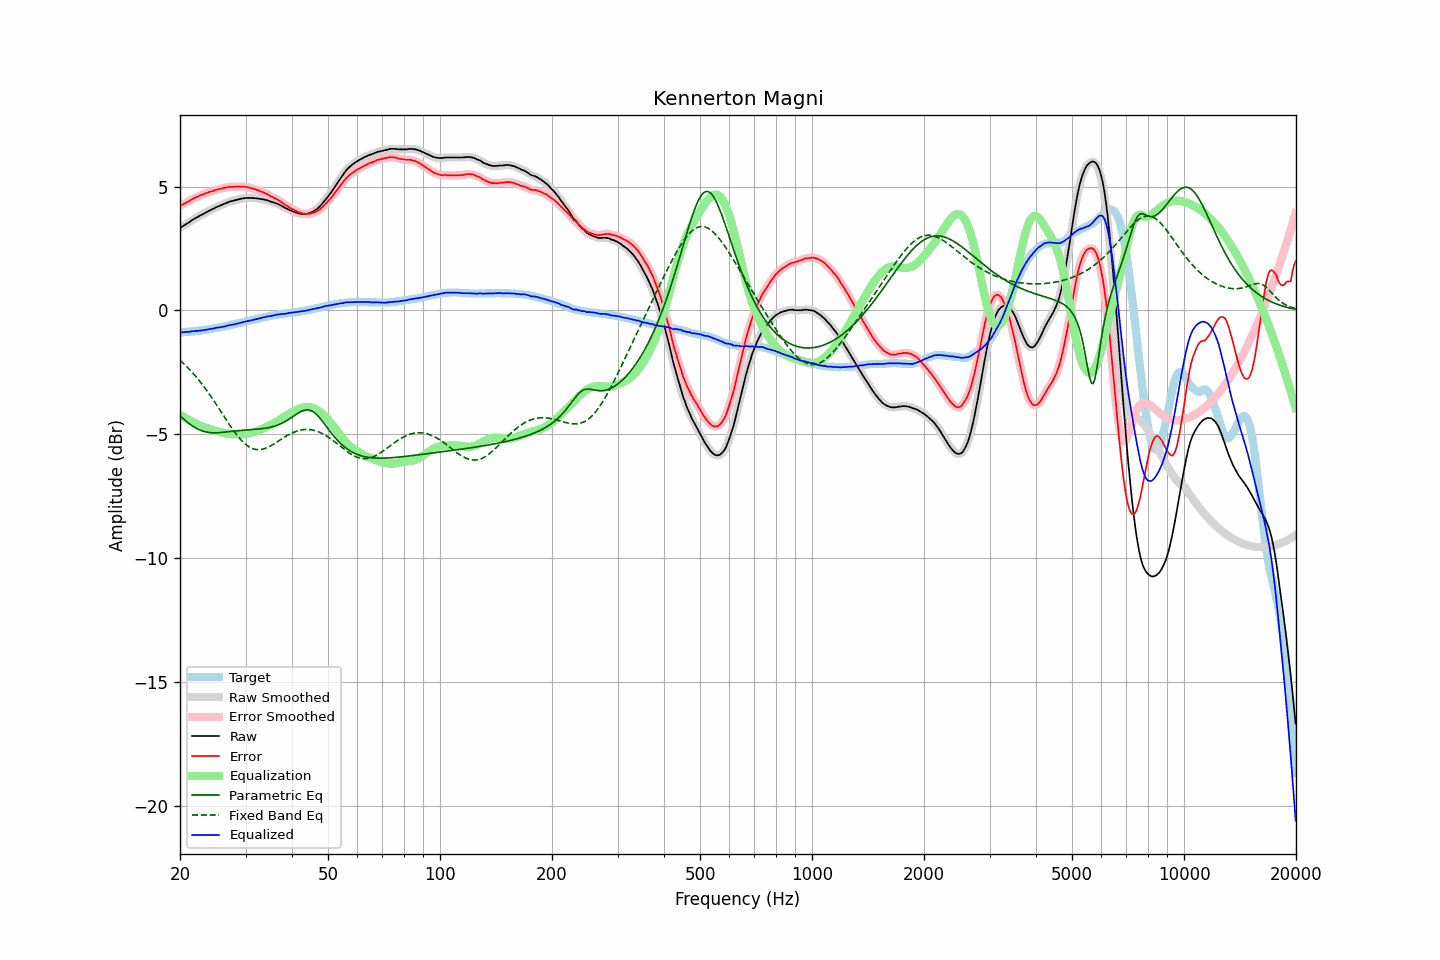

The data file committed next to this chart (first rows):
frequency, raw, error, smoothed, error_smoothed, equalization, parametric_eq, fixed_band_eq, equalized_raw, equalized_smoothed, target
20.00, 3.33, 4.22, 3.33, 4.22, -4.22, -4.24, -2.01, -0.88, -0.88, -0.89
20.20, 3.37, 4.26, 3.37, 4.25, -4.25, -4.31, -2.07, -0.88, -0.88, -0.89
20.40, 3.41, 4.29, 3.41, 4.29, -4.29, -4.36, -2.13, -0.88, -0.88, -0.88
20.61, 3.45, 4.32, 3.45, 4.32, -4.33, -4.42, -2.19, -0.88, -0.88, -0.87
20.81, 3.49, 4.36, 3.49, 4.36, -4.36, -4.48, -2.25, -0.87, -0.87, -0.87
21.02, 3.53, 4.39, 3.53, 4.39, -4.40, -4.53, -2.32, -0.87, -0.87, -0.86
21.23, 3.57, 4.43, 3.58, 4.43, -4.43, -4.58, -2.38, -0.86, -0.86, -0.86
21.44, 3.62, 4.47, 3.62, 4.47, -4.47, -4.63, -2.45, -0.84, -0.85, -0.85
21.66, 3.66, 4.50, 3.66, 4.50, -4.50, -4.67, -2.53, -0.84, -0.84, -0.84
21.87, 3.70, 4.54, 3.70, 4.54, -4.53, -4.71, -2.60, -0.83, -0.83, -0.84
22.09, 3.74, 4.57, 3.74, 4.57, -4.57, -4.75, -2.67, -0.82, -0.83, -0.83
22.31, 3.77, 4.59, 3.77, 4.60, -4.60, -4.78, -2.75, -0.82, -0.82, -0.82
22.54, 3.81, 4.63, 3.81, 4.62, -4.62, -4.81, -2.83, -0.81, -0.81, -0.82
22.76, 3.84, 4.65, 3.84, 4.65, -4.65, -4.84, -2.91, -0.81, -0.81, -0.81
22.99, 3.88, 4.68, 3.88, 4.68, -4.68, -4.86, -3.00, -0.80, -0.80, -0.80
23.22, 3.91, 4.70, 3.91, 4.70, -4.70, -4.88, -3.08, -0.79, -0.79, -0.79
23.45, 3.95, 4.73, 3.95, 4.73, -4.73, -4.90, -3.17, -0.78, -0.78, -0.78
23.69, 3.98, 4.75, 3.98, 4.75, -4.75, -4.91, -3.26, -0.77, -0.77, -0.77
23.92, 4.02, 4.78, 4.02, 4.78, -4.77, -4.92, -3.35, -0.75, -0.76, -0.76
24.16, 4.05, 4.80, 4.05, 4.80, -4.80, -4.93, -3.44, -0.75, -0.75, -0.75
24.40, 4.08, 4.82, 4.08, 4.82, -4.82, -4.93, -3.54, -0.74, -0.73, -0.74
24.65, 4.11, 4.83, 4.12, 4.84, -4.84, -4.94, -3.63, -0.73, -0.72, -0.72
24.89, 4.15, 4.86, 4.15, 4.86, -4.86, -4.94, -3.73, -0.70, -0.71, -0.71
25.14, 4.18, 4.88, 4.18, 4.88, -4.87, -4.93, -3.83, -0.69, -0.70, -0.70
25.39, 4.20, 4.89, 4.21, 4.89, -4.89, -4.93, -3.93, -0.69, -0.69, -0.69
25.65, 4.23, 4.91, 4.23, 4.91, -4.91, -4.93, -4.03, -0.68, -0.68, -0.68
25.91, 4.26, 4.92, 4.26, 4.92, -4.92, -4.92, -4.13, -0.66, -0.66, -0.66
26.16, 4.29, 4.94, 4.29, 4.94, -4.94, -4.91, -4.23, -0.65, -0.65, -0.65
26.43, 4.31, 4.95, 4.32, 4.95, -4.95, -4.91, -4.33, -0.64, -0.64, -0.64
26.69, 4.34, 4.97, 4.34, 4.97, -4.96, -4.90, -4.43, -0.62, -0.62, -0.63
26.96, 4.37, 4.98, 4.37, 4.98, -4.97, -4.89, -4.53, -0.60, -0.61, -0.61
27.23, 4.39, 4.99, 4.39, 4.99, -4.98, -4.89, -4.63, -0.59, -0.59, -0.60
27.50, 4.41, 4.99, 4.41, 4.99, -4.99, -4.88, -4.72, -0.58, -0.58, -0.58
27.77, 4.42, 4.99, 4.43, 4.99, -4.99, -4.87, -4.82, -0.57, -0.57, -0.57
28.05, 4.44, 4.99, 4.44, 4.99, -5.00, -4.86, -4.91, -0.56, -0.55, -0.55
28.33, 4.46, 5.00, 4.46, 5.00, -5.00, -4.86, -4.99, -0.54, -0.54, -0.54
28.62, 4.48, 5.00, 4.48, 5.00, -5.00, -4.85, -5.07, -0.52, -0.52, -0.52
28.90, 4.49, 5.00, 4.50, 5.00, -5.00, -4.84, -5.15, -0.51, -0.50, -0.51
29.19, 4.51, 5.00, 4.51, 5.00, -5.00, -4.84, -5.23, -0.49, -0.49, -0.49
29.48, 4.52, 5.00, 4.52, 5.00, -5.00, -4.83, -5.29, -0.47, -0.47, -0.48
29.78, 4.53, 4.99, 4.53, 4.99, -4.99, -4.83, -5.36, -0.46, -0.46, -0.46
30.08, 4.54, 4.99, 4.54, 4.98, -4.98, -4.82, -5.41, -0.44, -0.44, -0.45
30.38, 4.54, 4.97, 4.54, 4.97, -4.97, -4.82, -5.46, -0.43, -0.43, -0.43
30.68, 4.54, 4.96, 4.54, 4.96, -4.96, -4.81, -5.50, -0.42, -0.41, -0.42
30.99, 4.54, 4.94, 4.54, 4.94, -4.94, -4.81, -5.54, -0.40, -0.40, -0.40
31.30, 4.54, 4.93, 4.54, 4.92, -4.93, -4.80, -5.57, -0.38, -0.39, -0.39
31.61, 4.53, 4.90, 4.54, 4.90, -4.91, -4.80, -5.59, -0.37, -0.37, -0.37
31.93, 4.53, 4.89, 4.53, 4.88, -4.88, -4.79, -5.61, -0.35, -0.36, -0.36
32.24, 4.52, 4.86, 4.52, 4.86, -4.86, -4.79, -5.61, -0.34, -0.34, -0.34
32.57, 4.51, 4.84, 4.51, 4.84, -4.84, -4.78, -5.62, -0.33, -0.33, -0.33
32.89, 4.50, 4.81, 4.50, 4.81, -4.81, -4.78, -5.61, -0.31, -0.31, -0.31
33.22, 4.49, 4.79, 4.49, 4.79, -4.79, -4.77, -5.60, -0.30, -0.30, -0.30
33.55, 4.48, 4.76, 4.48, 4.76, -4.76, -4.76, -5.58, -0.28, -0.28, -0.28
33.89, 4.46, 4.73, 4.47, 4.73, -4.73, -4.75, -5.56, -0.27, -0.26, -0.27
34.23, 4.45, 4.70, 4.45, 4.70, -4.70, -4.74, -5.54, -0.24, -0.25, -0.25
34.57, 4.43, 4.67, 4.43, 4.67, -4.66, -4.73, -5.51, -0.23, -0.24, -0.24
34.92, 4.40, 4.63, 4.41, 4.63, -4.63, -4.72, -5.48, -0.23, -0.23, -0.23
35.27, 4.38, 4.59, 4.38, 4.59, -4.60, -4.70, -5.44, -0.22, -0.22, -0.21
35.62, 4.36, 4.56, 4.36, 4.56, -4.56, -4.68, -5.40, -0.20, -0.20, -0.20
35.97, 4.34, 4.53, 4.34, 4.53, -4.53, -4.66, -5.36, -0.19, -0.19, -0.19
... 635 more rows
